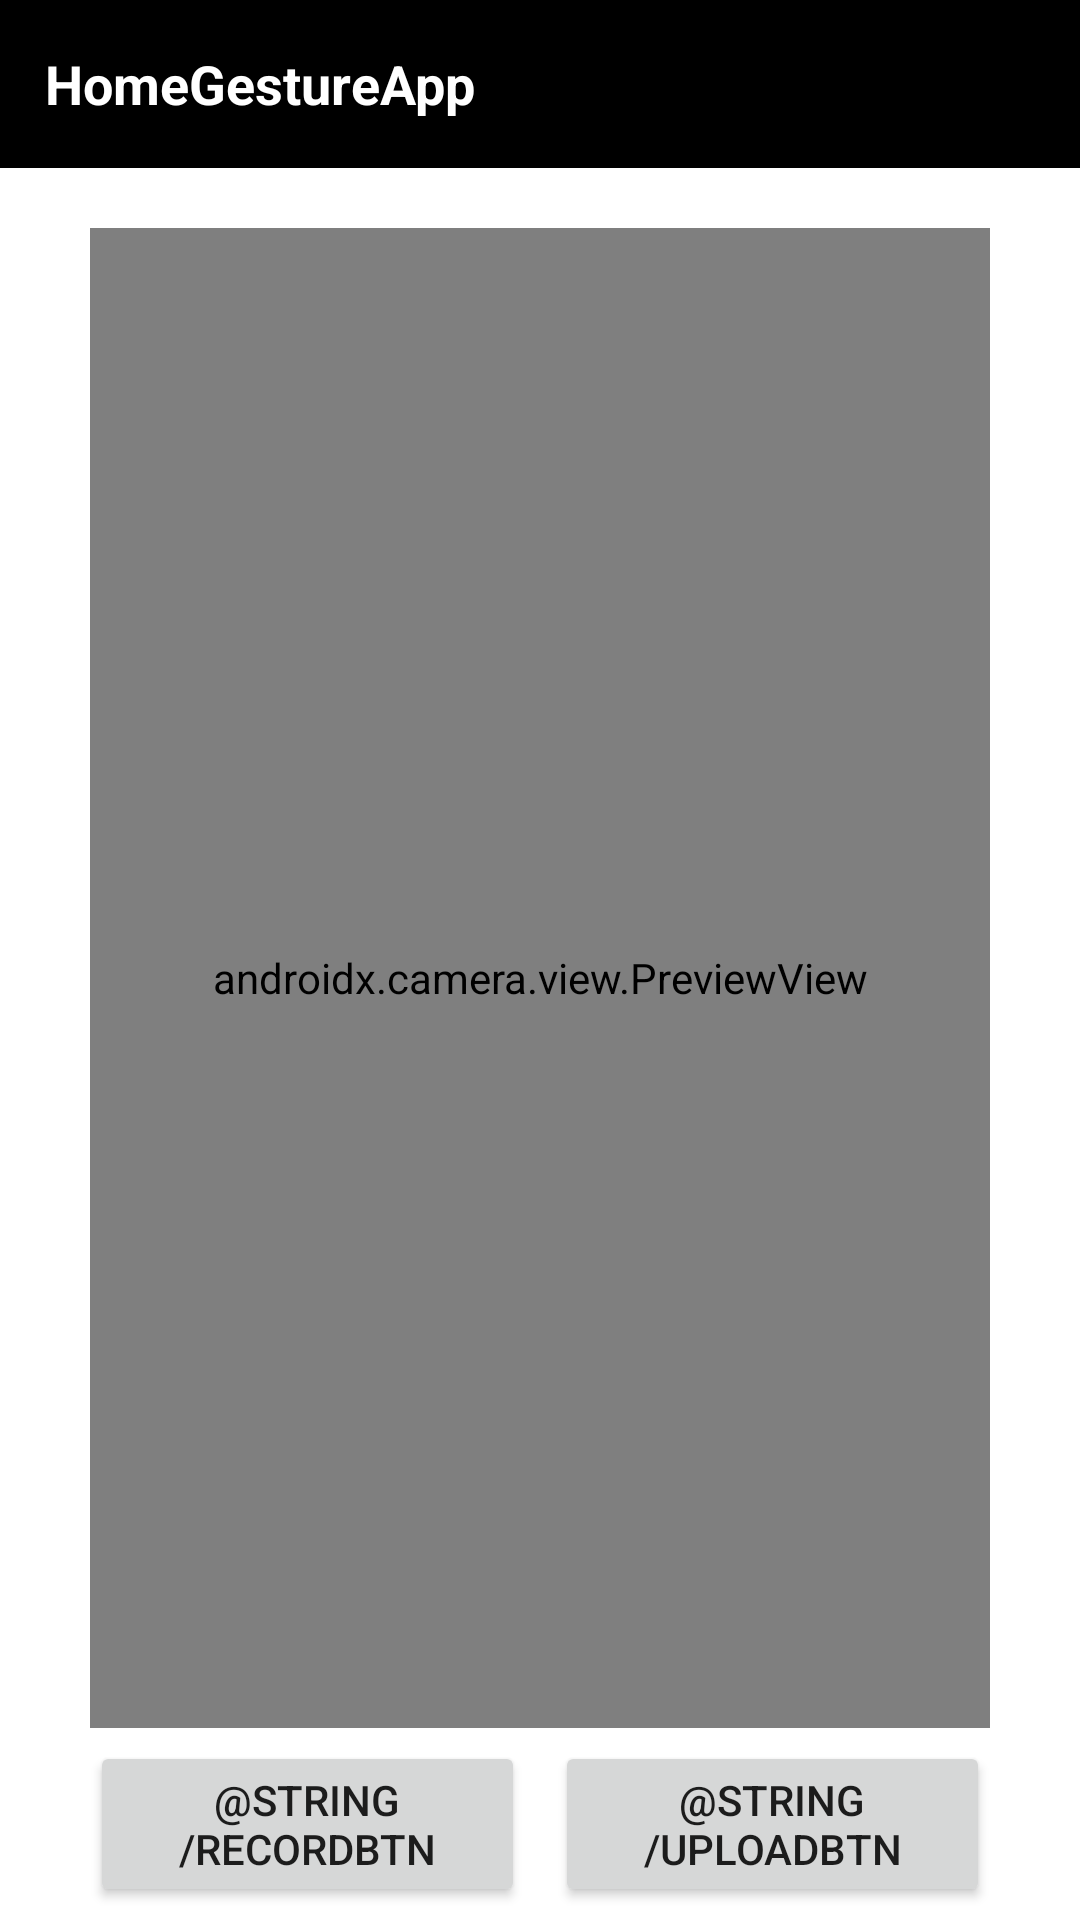

Produce the Android XML layout that renders to this screen, including the resource entries it uses.
<!-- AndroidManifest.xml: application theme Theme.HomeGestureApp -->
<!-- res/layout/activity_practice_gesture.xml -->
<?xml version="1.0" encoding="utf-8"?>
<androidx.drawerlayout.widget.DrawerLayout xmlns:android="http://schemas.android.com/apk/res/android"
    android:id="@+id/drawerLayout"
    xmlns:app="http://schemas.android.com/apk/res-auto"
    xmlns:tools="http://schemas.android.com/tools"
    android:layout_width="match_parent"
    android:layout_height="match_parent"
    tools:context=".PracticeGestureActivity">

    <androidx.constraintlayout.widget.ConstraintLayout
        android:layout_width="match_parent"
        android:layout_height="match_parent">

        <LinearLayout
            android:id="@+id/layoutToolBar"
            android:layout_width="match_parent"
            android:layout_height="?actionBarSize"
            android:background="@color/black"
            android:gravity="center_vertical"
            android:orientation="horizontal"
            android:paddingStart="15dp"
            android:paddingEnd="15dp"
            app:layout_constraintTop_toTopOf="parent">

            <TextView
                android:id="@+id/textTitle"
                android:layout_width="match_parent"
                android:layout_height="wrap_content"
                android:text="@string/app_name"
                android:textColor="@color/white"
                android:textSize="18sp"
                android:textStyle="bold" />

        </LinearLayout>

        <androidx.camera.view.PreviewView
            android:id="@+id/previewView"
            android:layout_width="match_parent"
            android:layout_height="500dp"
            android:layout_marginTop="20dp"
            android:layout_marginStart="30dp"
            android:layout_marginEnd="30dp"
            app:layout_constraintTop_toBottomOf="@+id/layoutToolBar" />

        <LinearLayout
            style="android:style/ButtonBar"
            android:layout_width="fill_parent"
            android:layout_height="wrap_content"
            android:layout_margin="30dp"
            android:gravity="center"
            android:orientation="horizontal"
            app:layout_constraintBottom_toBottomOf="parent"
            app:layout_constraintEnd_toEndOf="parent"
            app:layout_constraintStart_toStartOf="parent"
            app:layout_constraintTop_toBottomOf="@+id/previewView">

            <Button
                android:id="@+id/recordBtn"
                android:layout_width="0dp"
                android:layout_height="wrap_content"
                android:layout_marginEnd="10dp"
                android:layout_weight="1"
                android:text="@string/recordBtn" />

            <Button
                android:id="@+id/uploadBtn"
                android:layout_width="0dp"
                android:layout_height="wrap_content"
                android:layout_weight="1"
                android:text="@string/uploadBtn" />
        </LinearLayout>

    </androidx.constraintlayout.widget.ConstraintLayout>

</androidx.drawerlayout.widget.DrawerLayout>
<!-- resources referenced by this layout -->
<resources>
  <string name="app_name">HomeGestureApp</string>
  <style name="Theme.HomeGestureApp" parent="Theme.MaterialComponents.DayNight.DarkActionBar">
          
          <item name="colorPrimary">@color/purple_500</item>
          <item name="colorPrimaryVariant">@color/purple_700</item>
          <item name="colorOnPrimary">@color/white</item>
          
          <item name="colorSecondary">@color/teal_200</item>
          <item name="colorSecondaryVariant">@color/teal_700</item>
          <item name="colorOnSecondary">@color/black</item>
          
          <item name="android:statusBarColor" tools:targetApi="l">?attr/colorPrimaryVariant</item>
          
      </style>
  <!-- not gathered from this repository: default colours our renderer supplied (Android Studio template values) -->
  <color name="purple_500">#FF6200EE</color>
  <color name="purple_700">#FF3700B3</color>
  <color name="teal_200">#FF03DAC5</color>
  <color name="teal_700">#FF018786</color>
  <color name="black">#FF000000</color>
  <color name="white">#FFFFFFFF</color>
</resources>
